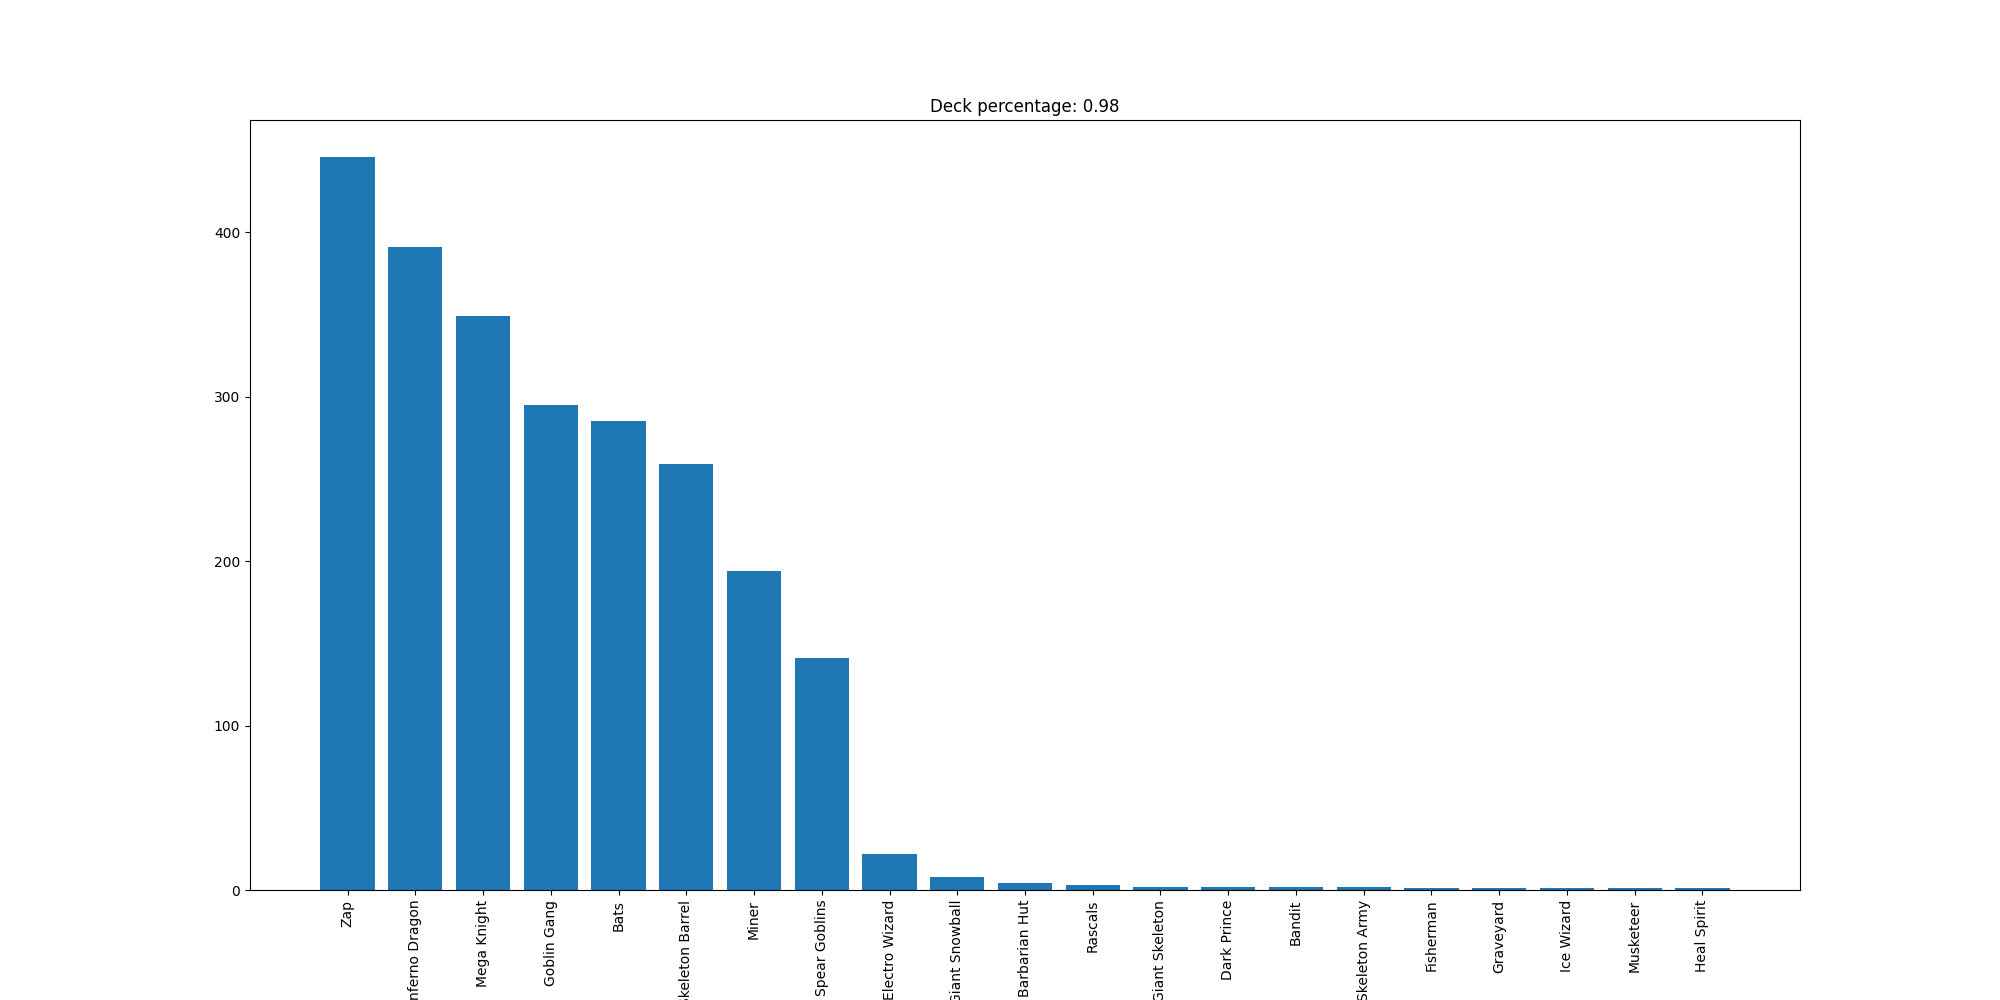

Source data for this figure (header and first rows):
Zap, 446
Inferno Dragon, 391
Mega Knight, 349
Goblin Gang, 295
Bats, 285
Skeleton Barrel, 259
Miner, 194
Spear Goblins, 141
Electro Wizard, 22
Giant Snowball, 8
Barbarian Hut, 4
Rascals, 3
Giant Skeleton, 2
Dark Prince, 2
Bandit, 2
Skeleton Army, 2
Fisherman, 1
Graveyard, 1
Ice Wizard, 1
Musketeer, 1
Heal Spirit, 1
